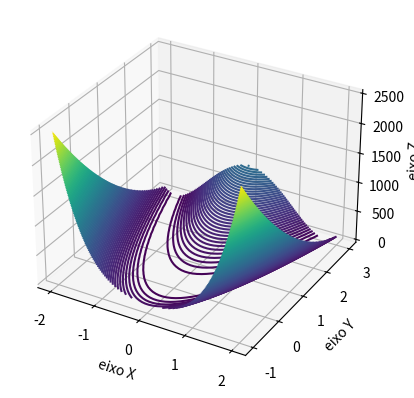

Reproduce this figure in Python.
import matplotlib.pyplot as fig
import numpy as ny
from mpl_toolkits import mplot3d

ax=fig.axes(projection='3d')

x=ny.linspace(-2,2,50)
y=ny.linspace(-1,3,50)
X, Y = ny.meshgrid(x,y)
Z = (1-X)**2 + 100*(Y-X**2)**2
ax.contour3D(X,Y,Z, 100)
ax.set_xlabel('eixo X')
ax.set_ylabel('eixo Y')
ax.set_zlabel('eixo Z')
